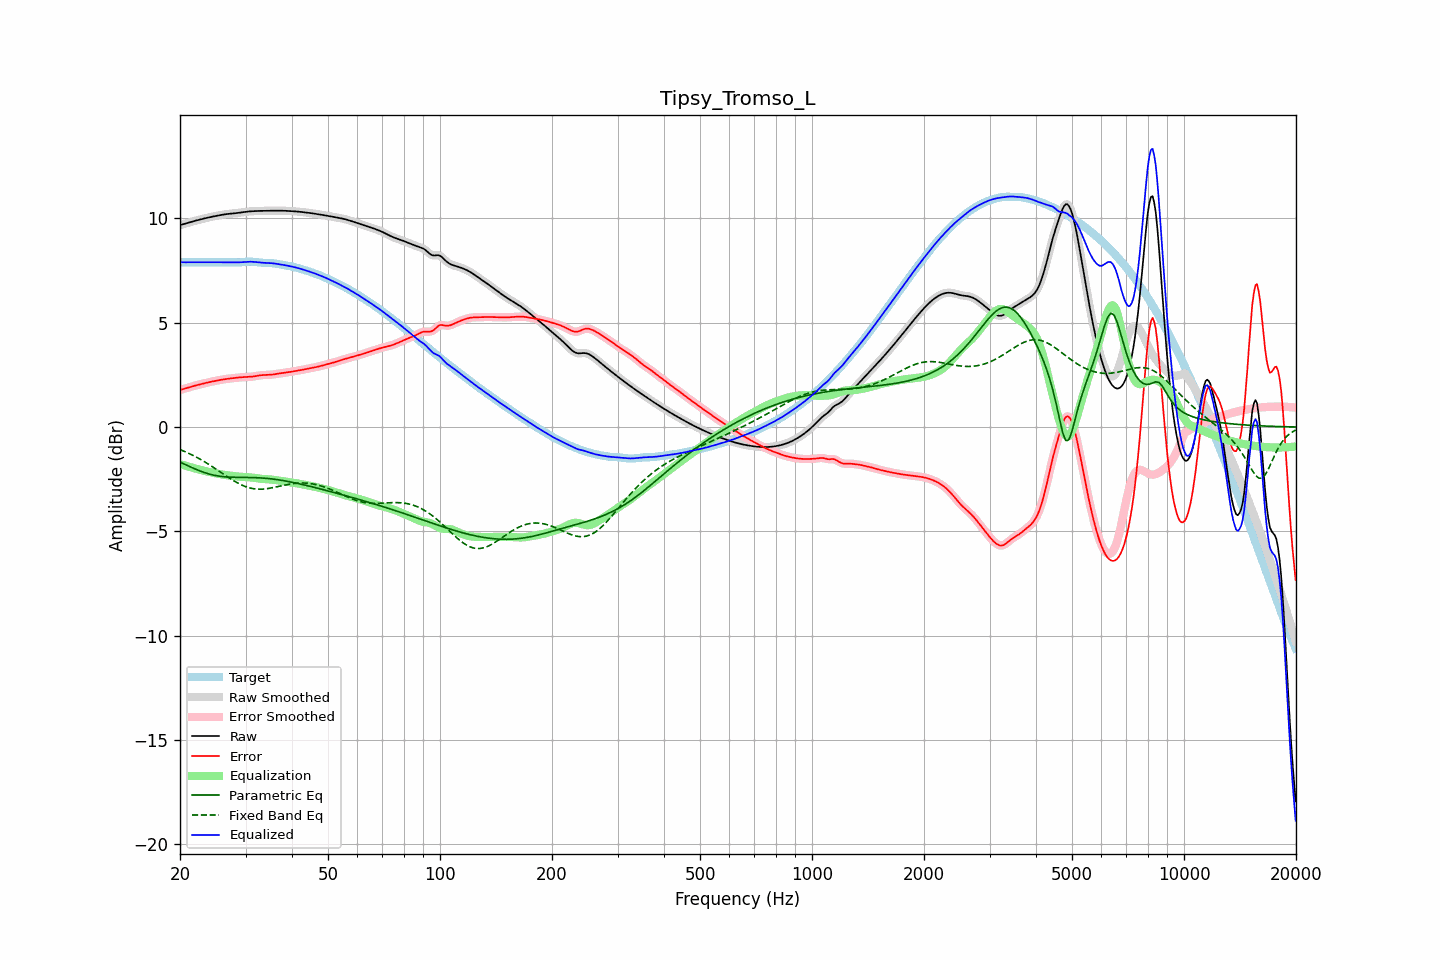

The table this chart was drawn from, first rows:
frequency, raw, error, smoothed, error_smoothed, equalization, parametric_eq, fixed_band_eq, equalized_raw, equalized_smoothed, target
20.00, 9.68, 1.78, 9.68, 1.78, -1.77, -1.68, -1.08, 7.90, 7.90, 7.90
20.20, 9.70, 1.80, 9.70, 1.80, -1.80, -1.71, -1.11, 7.90, 7.90, 7.90
20.40, 9.72, 1.82, 9.72, 1.82, -1.82, -1.75, -1.14, 7.90, 7.90, 7.90
20.61, 9.74, 1.84, 9.74, 1.84, -1.84, -1.79, -1.18, 7.90, 7.90, 7.90
20.81, 9.77, 1.87, 9.77, 1.87, -1.87, -1.82, -1.21, 7.90, 7.90, 7.90
21.02, 9.79, 1.89, 9.79, 1.89, -1.89, -1.86, -1.24, 7.90, 7.90, 7.90
21.23, 9.81, 1.91, 9.81, 1.91, -1.91, -1.89, -1.28, 7.90, 7.90, 7.90
21.44, 9.84, 1.93, 9.83, 1.93, -1.93, -1.93, -1.32, 7.90, 7.90, 7.90
21.66, 9.86, 1.96, 9.86, 1.96, -1.96, -1.96, -1.35, 7.90, 7.90, 7.90
21.87, 9.88, 1.98, 9.88, 1.98, -1.98, -2.00, -1.39, 7.90, 7.90, 7.90
22.09, 9.90, 2.00, 9.90, 2.00, -2.00, -2.03, -1.43, 7.90, 7.90, 7.90
22.31, 9.92, 2.02, 9.92, 2.02, -2.02, -2.06, -1.48, 7.90, 7.90, 7.90
22.54, 9.94, 2.04, 9.94, 2.04, -2.04, -2.09, -1.52, 7.90, 7.90, 7.90
22.76, 9.96, 2.06, 9.96, 2.06, -2.06, -2.12, -1.56, 7.90, 7.90, 7.90
22.99, 9.98, 2.08, 9.98, 2.08, -2.08, -2.15, -1.61, 7.90, 7.90, 7.90
23.22, 10.00, 2.09, 10.00, 2.10, -2.10, -2.18, -1.65, 7.90, 7.90, 7.90
23.45, 10.01, 2.11, 10.01, 2.11, -2.11, -2.20, -1.70, 7.90, 7.90, 7.90
23.69, 10.03, 2.13, 10.03, 2.13, -2.13, -2.23, -1.74, 7.90, 7.90, 7.90
23.92, 10.05, 2.15, 10.05, 2.15, -2.15, -2.25, -1.79, 7.90, 7.90, 7.90
24.16, 10.07, 2.17, 10.07, 2.17, -2.17, -2.27, -1.84, 7.90, 7.90, 7.90
24.40, 10.08, 2.18, 10.08, 2.18, -2.18, -2.29, -1.89, 7.90, 7.90, 7.90
24.65, 10.10, 2.20, 10.10, 2.20, -2.20, -2.31, -1.94, 7.90, 7.90, 7.90
24.89, 10.11, 2.21, 10.11, 2.21, -2.21, -2.32, -1.99, 7.90, 7.90, 7.90
25.14, 10.13, 2.23, 10.13, 2.23, -2.23, -2.34, -2.05, 7.90, 7.90, 7.90
25.39, 10.14, 2.24, 10.14, 2.24, -2.24, -2.35, -2.10, 7.90, 7.90, 7.90
25.65, 10.16, 2.26, 10.16, 2.26, -2.26, -2.36, -2.15, 7.90, 7.90, 7.90
25.91, 10.17, 2.27, 10.17, 2.27, -2.27, -2.37, -2.20, 7.90, 7.90, 7.90
26.16, 10.19, 2.29, 10.19, 2.29, -2.28, -2.38, -2.25, 7.90, 7.90, 7.90
26.43, 10.20, 2.30, 10.20, 2.30, -2.30, -2.39, -2.31, 7.90, 7.90, 7.90
26.69, 10.21, 2.31, 10.21, 2.31, -2.31, -2.39, -2.36, 7.90, 7.90, 7.90
26.96, 10.22, 2.32, 10.22, 2.32, -2.32, -2.40, -2.41, 7.90, 7.90, 7.90
27.23, 10.23, 2.33, 10.23, 2.33, -2.33, -2.40, -2.46, 7.90, 7.90, 7.90
27.50, 10.23, 2.33, 10.23, 2.33, -2.34, -2.40, -2.51, 7.90, 7.90, 7.90
27.77, 10.24, 2.34, 10.24, 2.34, -2.35, -2.41, -2.55, 7.89, 7.89, 7.90
28.05, 10.25, 2.35, 10.25, 2.35, -2.35, -2.41, -2.60, 7.89, 7.89, 7.89
28.33, 10.25, 2.36, 10.25, 2.36, -2.36, -2.41, -2.64, 7.89, 7.89, 7.89
28.62, 10.26, 2.37, 10.26, 2.37, -2.37, -2.41, -2.69, 7.89, 7.89, 7.89
28.90, 10.27, 2.38, 10.27, 2.38, -2.38, -2.41, -2.73, 7.90, 7.90, 7.89
29.19, 10.28, 2.39, 10.28, 2.39, -2.38, -2.41, -2.77, 7.90, 7.90, 7.90
29.48, 10.30, 2.39, 10.30, 2.39, -2.39, -2.41, -2.80, 7.91, 7.91, 7.90
29.78, 10.31, 2.39, 10.31, 2.39, -2.39, -2.41, -2.83, 7.91, 7.91, 7.91
30.08, 10.32, 2.40, 10.32, 2.40, -2.40, -2.41, -2.86, 7.92, 7.92, 7.92
30.38, 10.33, 2.40, 10.33, 2.40, -2.40, -2.41, -2.89, 7.93, 7.93, 7.93
30.68, 10.33, 2.40, 10.33, 2.40, -2.41, -2.42, -2.91, 7.93, 7.93, 7.93
30.99, 10.34, 2.41, 10.34, 2.41, -2.41, -2.42, -2.93, 7.93, 7.93, 7.93
31.30, 10.35, 2.42, 10.35, 2.42, -2.42, -2.42, -2.94, 7.92, 7.92, 7.93
31.61, 10.35, 2.43, 10.35, 2.43, -2.43, -2.42, -2.96, 7.92, 7.92, 7.92
31.93, 10.35, 2.44, 10.35, 2.44, -2.44, -2.42, -2.97, 7.91, 7.91, 7.91
32.24, 10.36, 2.46, 10.36, 2.46, -2.46, -2.43, -2.97, 7.90, 7.90, 7.90
32.57, 10.36, 2.47, 10.36, 2.47, -2.47, -2.43, -2.98, 7.89, 7.89, 7.89
32.89, 10.36, 2.48, 10.36, 2.48, -2.48, -2.44, -2.98, 7.88, 7.88, 7.88
33.22, 10.36, 2.49, 10.36, 2.49, -2.48, -2.44, -2.98, 7.88, 7.88, 7.87
33.55, 10.36, 2.49, 10.36, 2.49, -2.49, -2.45, -2.97, 7.87, 7.87, 7.87
33.89, 10.37, 2.50, 10.37, 2.50, -2.50, -2.45, -2.96, 7.87, 7.87, 7.87
34.23, 10.37, 2.50, 10.37, 2.50, -2.50, -2.46, -2.95, 7.87, 7.87, 7.87
34.57, 10.37, 2.50, 10.37, 2.50, -2.51, -2.47, -2.94, 7.86, 7.86, 7.87
34.92, 10.37, 2.51, 10.37, 2.51, -2.51, -2.48, -2.93, 7.86, 7.86, 7.86
35.27, 10.37, 2.51, 10.37, 2.51, -2.52, -2.49, -2.91, 7.85, 7.85, 7.86
35.62, 10.37, 2.52, 10.37, 2.52, -2.53, -2.49, -2.90, 7.85, 7.85, 7.85
35.97, 10.37, 2.53, 10.37, 2.53, -2.53, -2.50, -2.88, 7.84, 7.84, 7.84
... 635 more rows
